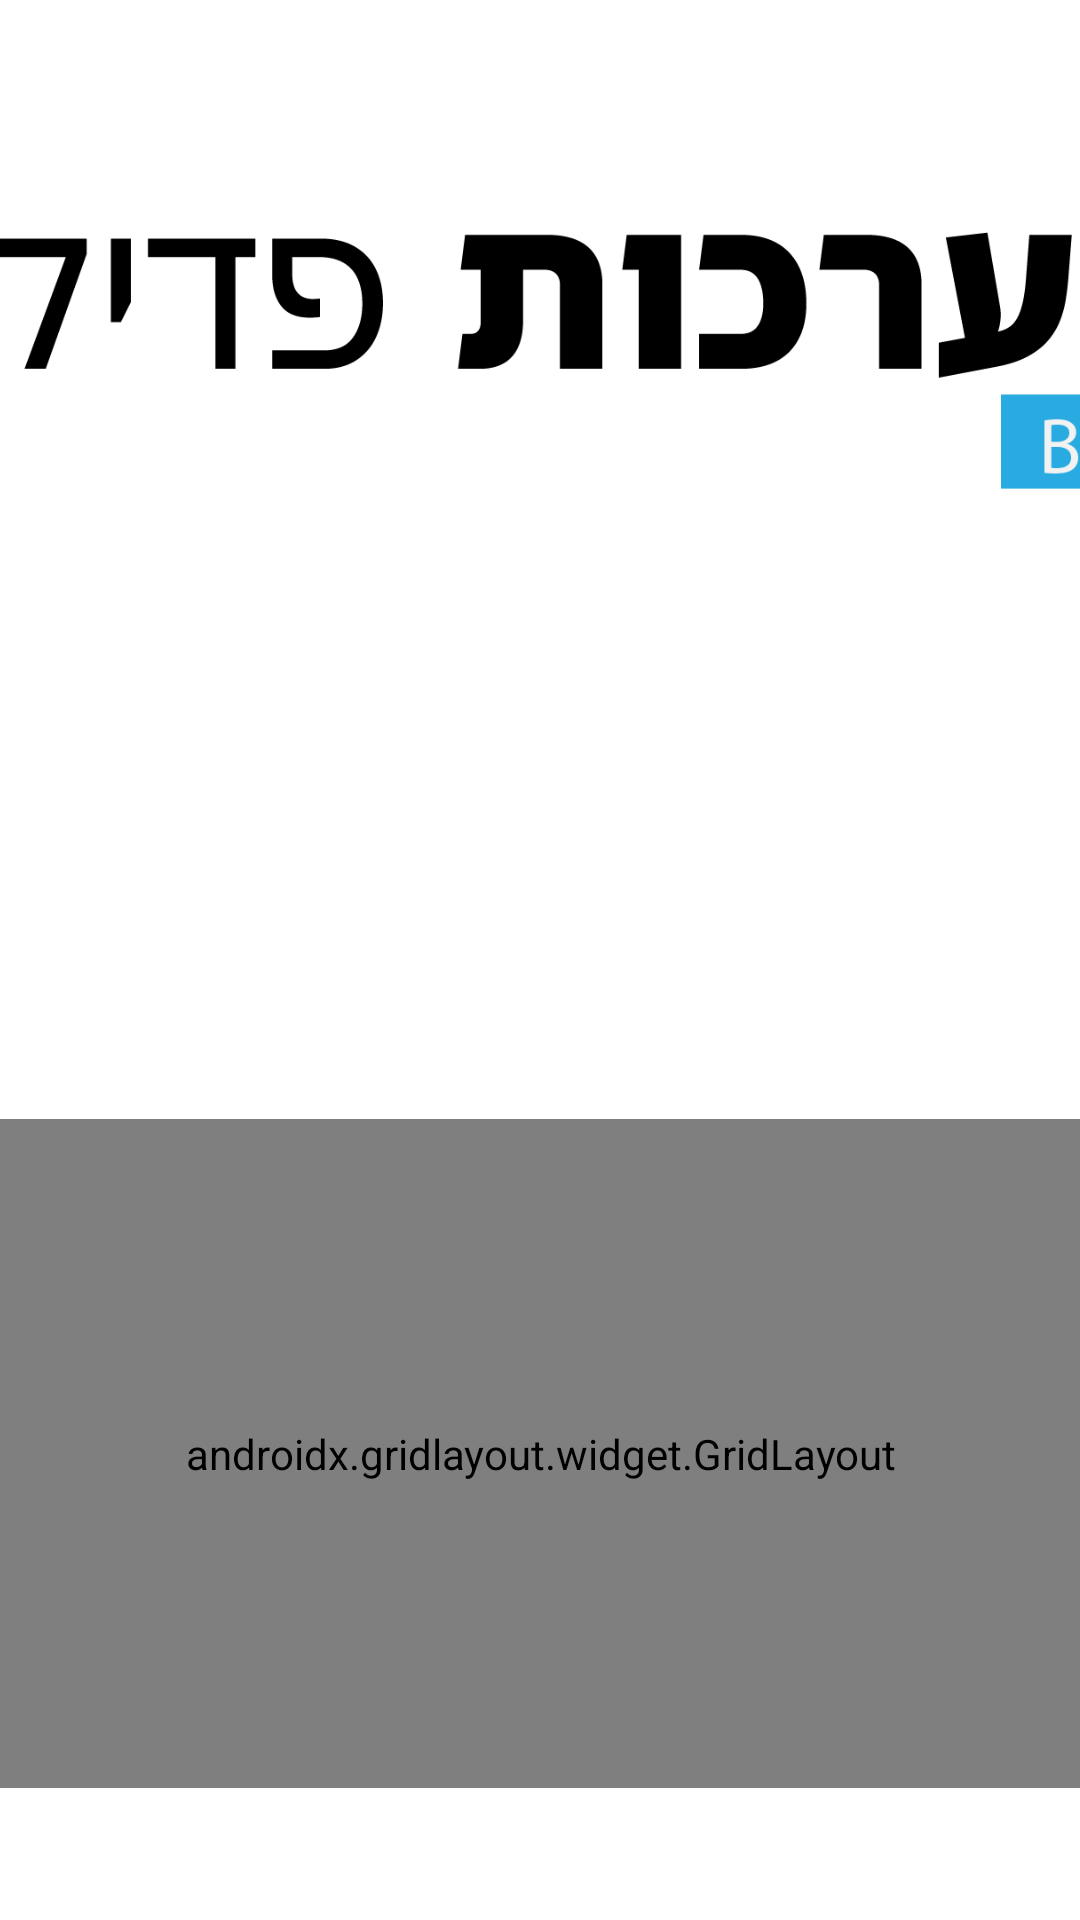

Here is an Android app screen rendered from its layout file. Give the layout XML and the strings, colors and styles it references.
<!-- AndroidManifest.xml: application theme Theme.PediDef -->
<!-- res/layout/activity_main.xml -->
<?xml version="1.0" encoding="utf-8"?>
<androidx.constraintlayout.widget.ConstraintLayout xmlns:android="http://schemas.android.com/apk/res/android"
    xmlns:app="http://schemas.android.com/apk/res-auto"
    xmlns:tools="http://schemas.android.com/tools"
    android:layout_width="match_parent"
    android:layout_height="match_parent"
    android:layout_margin="5dp"
    android:layout_marginStart="5dp"
    android:layout_marginLeft="5dp"
    android:layout_marginTop="5dp"
    android:layout_marginEnd="5dp"
    android:layout_marginRight="5dp"
    android:layout_marginBottom="5dp"
    android:background="#FFFFFF"
    android:layoutDirection="ltr"
    tools:context=".MainActivity">

    <ImageView
        android:id="@+id/imageView3"
        android:layout_width="467dp"
        android:layout_height="146dp"
        android:layout_marginStart="100dp"
        android:layout_marginEnd="100dp"
        app:layout_constraintBottom_toBottomOf="parent"
        app:layout_constraintEnd_toEndOf="parent"
        app:layout_constraintHorizontal_bias="0.504"
        app:layout_constraintStart_toStartOf="parent"
        app:layout_constraintTop_toTopOf="parent"
        app:layout_constraintVertical_bias="0.081"
        app:srcCompat="@drawable/logo" />

    <androidx.gridlayout.widget.GridLayout
        android:layout_width="436dp"
        android:layout_height="223dp"
        android:layout_marginStart="24dp"
        android:layout_marginEnd="24dp"
        android:layout_marginBottom="44dp"
        app:layout_constraintBottom_toBottomOf="parent"
        app:layout_constraintEnd_toEndOf="parent"
        app:layout_constraintStart_toStartOf="parent"
        app:rowCount="3">

        <Button
            android:id="@+id/studentpage"
            android:layout_width="match_parent"
            android:layout_height="20dp"
            android:background="#03A9F4"
            android:fontFamily="sans-serif-black"
            android:text="ממשק חניך"
            android:textColor="#FFFFFF"
            android:textSize="34sp"
            app:layout_column="0"
            app:layout_row="0"
            app:layout_rowWeight="1" />

        <Space
            android:layout_width="match_parent"
            android:layout_height="20dp"
            app:layout_column="0"
            app:layout_columnWeight="0.1"
            app:layout_row="1" />

        <Button
            android:id="@+id/instractorpage"
            android:layout_width="match_parent"
            android:layout_height="20dp"
            android:background="#0F5677"
            android:fontFamily="sans-serif-black"
            android:text="ממשק מדריך"
            android:textColor="#FFFFFF"
            android:textSize="34sp"
            app:layout_column="0"
            app:layout_row="2"
            app:layout_rowWeight="1" />

    </androidx.gridlayout.widget.GridLayout>

</androidx.constraintlayout.widget.ConstraintLayout>
<!-- resources referenced by this layout -->
<resources>
  <!-- drawable logo: png bitmap (drawable-v24, 15812 bytes) -->
  <style name="Theme.PediDef" parent="Theme.AppCompat.DayNight.NoActionBar">
          
          <item name="colorPrimary">@color/purple_500</item>
          <item name="colorPrimaryVariant">@color/purple_700</item>
          <item name="colorOnPrimary">@color/white</item>
          
          <item name="colorSecondary">@color/teal_200</item>
          <item name="colorSecondaryVariant">@color/teal_700</item>
          <item name="colorOnSecondary">@color/black</item>
          
          <item name="android:statusBarColor">?attr/colorPrimaryVariant</item>
          
      </style>
  <!-- not gathered from this repository: default colours our renderer supplied (Android Studio template values) -->
  <color name="purple_500">#FF6200EE</color>
  <color name="purple_700">#FF3700B3</color>
  <color name="teal_200">#FF03DAC5</color>
  <color name="teal_700">#FF018786</color>
  <color name="black">#FF000000</color>
  <color name="white">#FFFFFFFF</color>
</resources>
